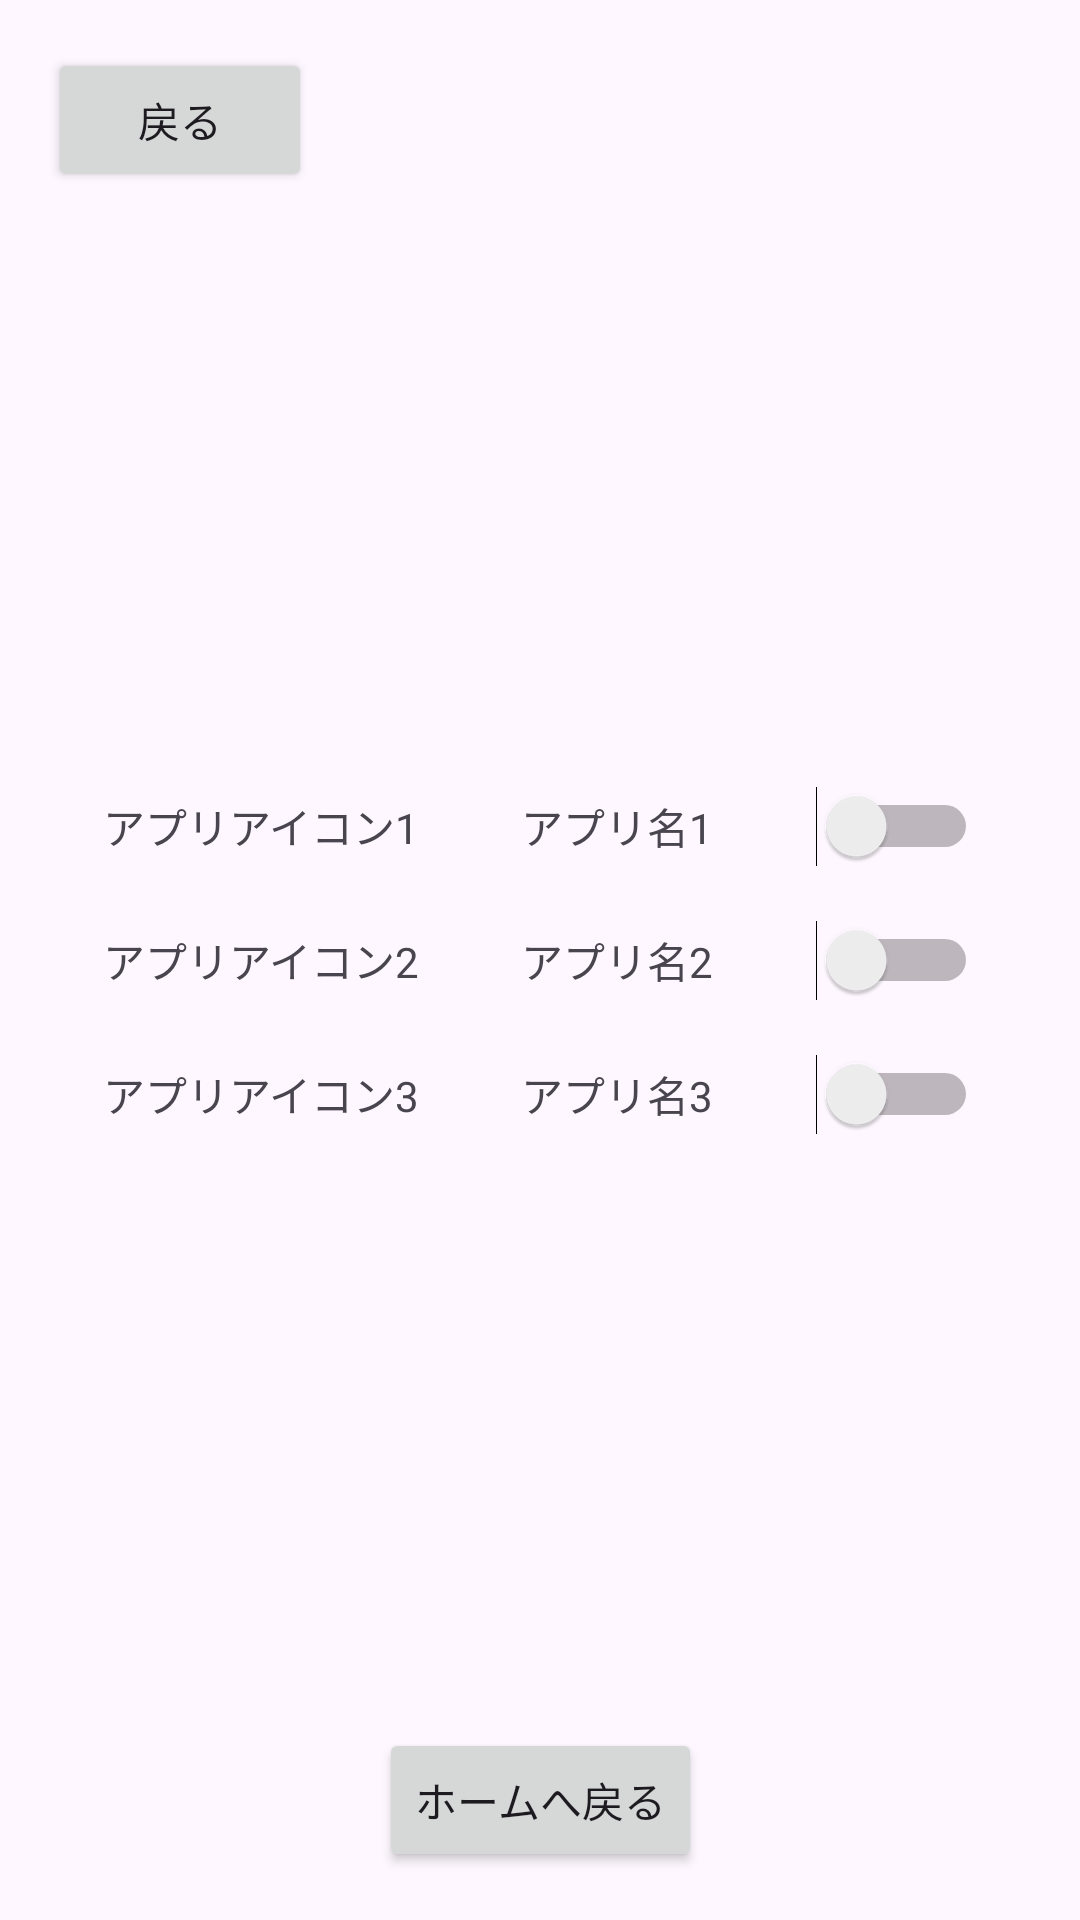

The Android layout XML behind this screen, and the referenced resources:
<!-- AndroidManifest.xml: application theme Theme.GroupB_LG -->
<!-- res/layout/activity_main.xml -->
<?xml version="1.0" encoding="utf-8"?>
<androidx.constraintlayout.widget.ConstraintLayout xmlns:android="http://schemas.android.com/apk/res/android"
    xmlns:app="http://schemas.android.com/apk/res-auto"
    xmlns:tools="http://schemas.android.com/tools"
    android:id="@+id/main"
    android:layout_width="match_parent"
    android:layout_height="match_parent"
    tools:context=".MainActivity">

    
    <Button
        android:id="@+id/button_back"
        android:layout_width="wrap_content"
        android:layout_height="wrap_content"
        android:layout_marginStart="16dp"
        android:layout_marginTop="16dp"
        android:text="戻る"
        app:layout_constraintStart_toStartOf="parent"
        app:layout_constraintTop_toTopOf="parent" />

    
    <TextView
        android:id="@+id/text_app_icon_1"
        android:layout_width="wrap_content"
        android:layout_height="wrap_content"
        android:text="アプリアイコン1"
        app:layout_constraintBottom_toTopOf="@+id/text_app_icon_2"
        app:layout_constraintEnd_toStartOf="@+id/text_app_name_1"
        app:layout_constraintHorizontal_chainStyle="spread"
        app:layout_constraintStart_toStartOf="parent"
        app:layout_constraintTop_toBottomOf="@+id/button_back"
        app:layout_constraintVertical_chainStyle="packed" />

    <TextView
        android:id="@+id/text_app_name_1"
        android:layout_width="wrap_content"
        android:layout_height="wrap_content"
        android:text="アプリ名1"
        app:layout_constraintBottom_toBottomOf="@+id/text_app_icon_1"
        app:layout_constraintEnd_toStartOf="@+id/switch_button_1"
        app:layout_constraintStart_toEndOf="@+id/text_app_icon_1"
        app:layout_constraintTop_toTopOf="@+id/text_app_icon_1" />

    <Switch
        android:id="@+id/switch_button_1"
        android:layout_width="wrap_content"
        android:layout_height="wrap_content"
        app:layout_constraintBottom_toBottomOf="@+id/text_app_icon_1"
        app:layout_constraintEnd_toEndOf="parent"
        app:layout_constraintStart_toEndOf="@+id/text_app_name_1"
        app:layout_constraintTop_toTopOf="@+id/text_app_icon_1" />

    
    <TextView
        android:id="@+id/text_app_icon_2"
        android:layout_width="wrap_content"
        android:layout_height="wrap_content"
        android:layout_marginTop="24dp"
        android:text="アプリアイコン2"
        app:layout_constraintBottom_toTopOf="@+id/text_app_icon_3"
        app:layout_constraintEnd_toStartOf="@+id/text_app_name_2"
        app:layout_constraintHorizontal_chainStyle="spread"
        app:layout_constraintStart_toStartOf="parent"
        app:layout_constraintTop_toBottomOf="@+id/text_app_icon_1" />

    <TextView
        android:id="@+id/text_app_name_2"
        android:layout_width="wrap_content"
        android:layout_height="wrap_content"
        android:text="アプリ名2"
        app:layout_constraintBottom_toBottomOf="@+id/text_app_icon_2"
        app:layout_constraintEnd_toStartOf="@+id/switch_button_2"
        app:layout_constraintStart_toEndOf="@+id/text_app_icon_2"
        app:layout_constraintTop_toTopOf="@+id/text_app_icon_2" />

    <Switch
        android:id="@+id/switch_button_2"
        android:layout_width="wrap_content"
        android:layout_height="wrap_content"
        app:layout_constraintBottom_toBottomOf="@+id/text_app_icon_2"
        app:layout_constraintEnd_toEndOf="parent"
        app:layout_constraintStart_toEndOf="@+id/text_app_name_2"
        app:layout_constraintTop_toTopOf="@+id/text_app_icon_2" />

    
    <TextView
        android:id="@+id/text_app_icon_3"
        android:layout_width="wrap_content"
        android:layout_height="wrap_content"
        android:layout_marginTop="24dp"
        android:text="アプリアイコン3"
        app:layout_constraintBottom_toTopOf="@+id/button_home"
        app:layout_constraintEnd_toStartOf="@+id/text_app_name_3"
        app:layout_constraintHorizontal_chainStyle="spread"
        app:layout_constraintStart_toStartOf="parent"
        app:layout_constraintTop_toBottomOf="@+id/text_app_icon_2" />

    <TextView
        android:id="@+id/text_app_name_3"
        android:layout_width="wrap_content"
        android:layout_height="wrap_content"
        android:text="アプリ名3"
        app:layout_constraintBottom_toBottomOf="@+id/text_app_icon_3"
        app:layout_constraintEnd_toStartOf="@+id/switch_button_3"
        app:layout_constraintStart_toEndOf="@+id/text_app_icon_3"
        app:layout_constraintTop_toTopOf="@+id/text_app_icon_3" />

    <Switch
        android:id="@+id/switch_button_3"
        android:layout_width="wrap_content"
        android:layout_height="wrap_content"
        app:layout_constraintBottom_toBottomOf="@+id/text_app_icon_3"
        app:layout_constraintEnd_toEndOf="parent"
        app:layout_constraintStart_toEndOf="@+id/text_app_name_3"
        app:layout_constraintTop_toTopOf="@+id/text_app_icon_3" />

    
    <Button
        android:id="@+id/button_home"
        android:layout_width="wrap_content"
        android:layout_height="wrap_content"
        android:layout_marginBottom="16dp"
        android:text="ホームへ戻る"
        app:layout_constraintBottom_toBottomOf="parent"
        app:layout_constraintEnd_toEndOf="parent"
        app:layout_constraintStart_toStartOf="parent" />

</androidx.constraintlayout.widget.ConstraintLayout>
<!-- resources referenced by this layout -->
<resources>
  <style name="Theme.GroupB_LG" parent="Base.Theme.GroupB_LG" />
  <style name="Base.Theme.GroupB_LG" parent="Theme.Material3.DayNight.NoActionBar">
          
          
      </style>
</resources>
